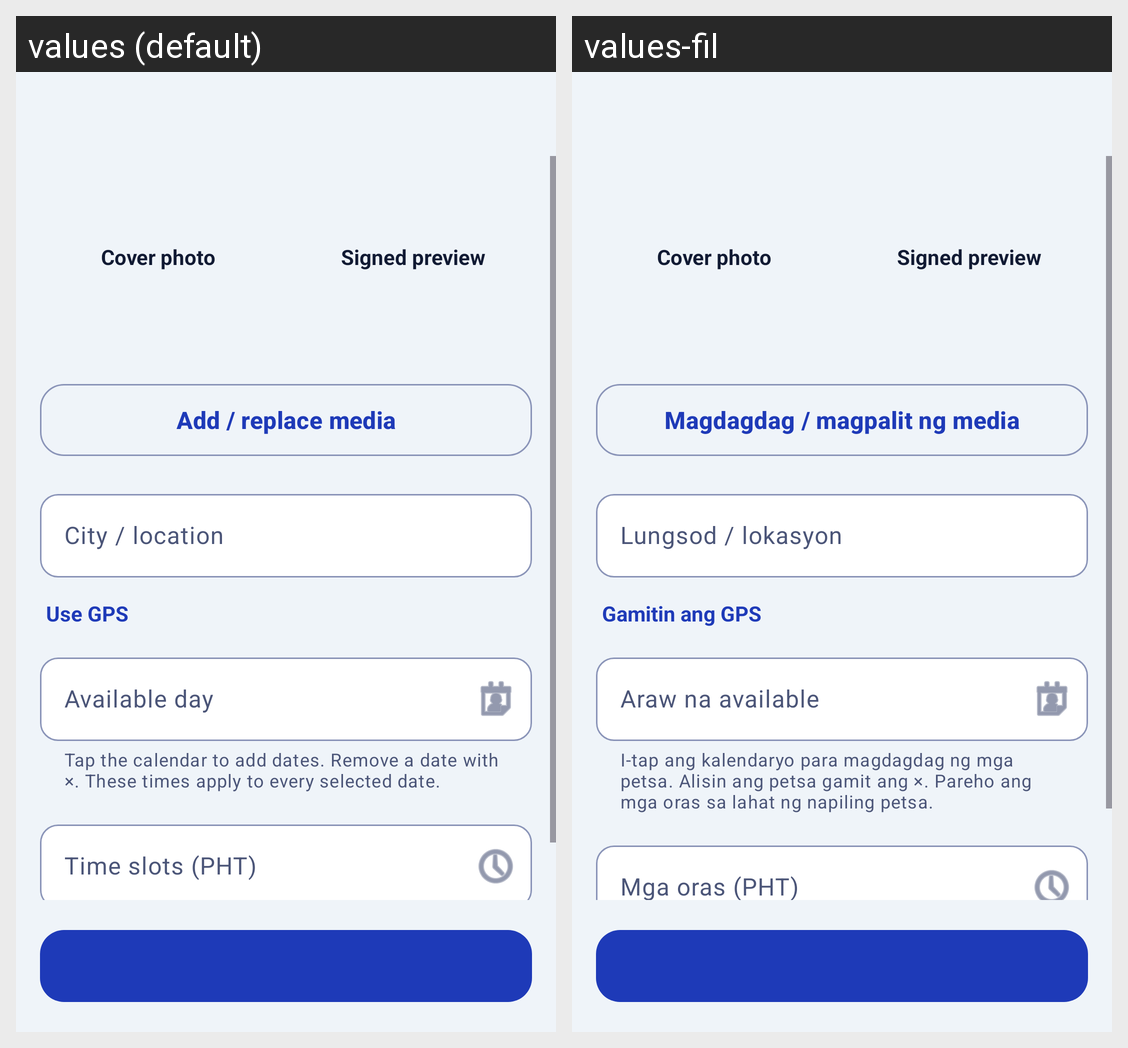

The Android screen above is rendered under two locales of the same app. Produce the string resources it draws, with the default and per-locale values.
Android screen res/layout/fragment_media.xml rendered under 2 locales, left to right: values (default), values-fil. Device: Nexus 5 (rendered at 1080×1920; each locale shown at half size, 540×960, under a caption strip naming it); theme Theme.Senyas.
Strings drawn on this screen, with the default value and each locale's value (text and hints the layout hard-codes, and strings that could not be matched under every locale, appear in the picture but are not listed):

cover_photo
  values: Cover photo
  values-fil: Cover photo

signed_preview
  values: Signed preview
  values-fil: Signed preview

add_replace_media
  values: Add / replace media
  values-fil: Magdagdag / magpalit ng media

city_location
  values: City / location
  values-fil: Lungsod / lokasyon

use_gps
  values: Use GPS
  values-fil: Gamitin ang GPS

available_day
  values: Available day
  values-fil: Araw na available

availability_dates_hint
  values: Tap the calendar to add dates. Remove a date with ×. These times apply to every selected date.
  values-fil: I-tap ang kalendaryo para magdagdag ng mga petsa. Alisin ang petsa gamit ang ×. Pareho ang mga oras sa lahat ng napiling petsa.

time_slots_pht
  values: Time slots (PHT)
  values-fil: Mga oras (PHT)
